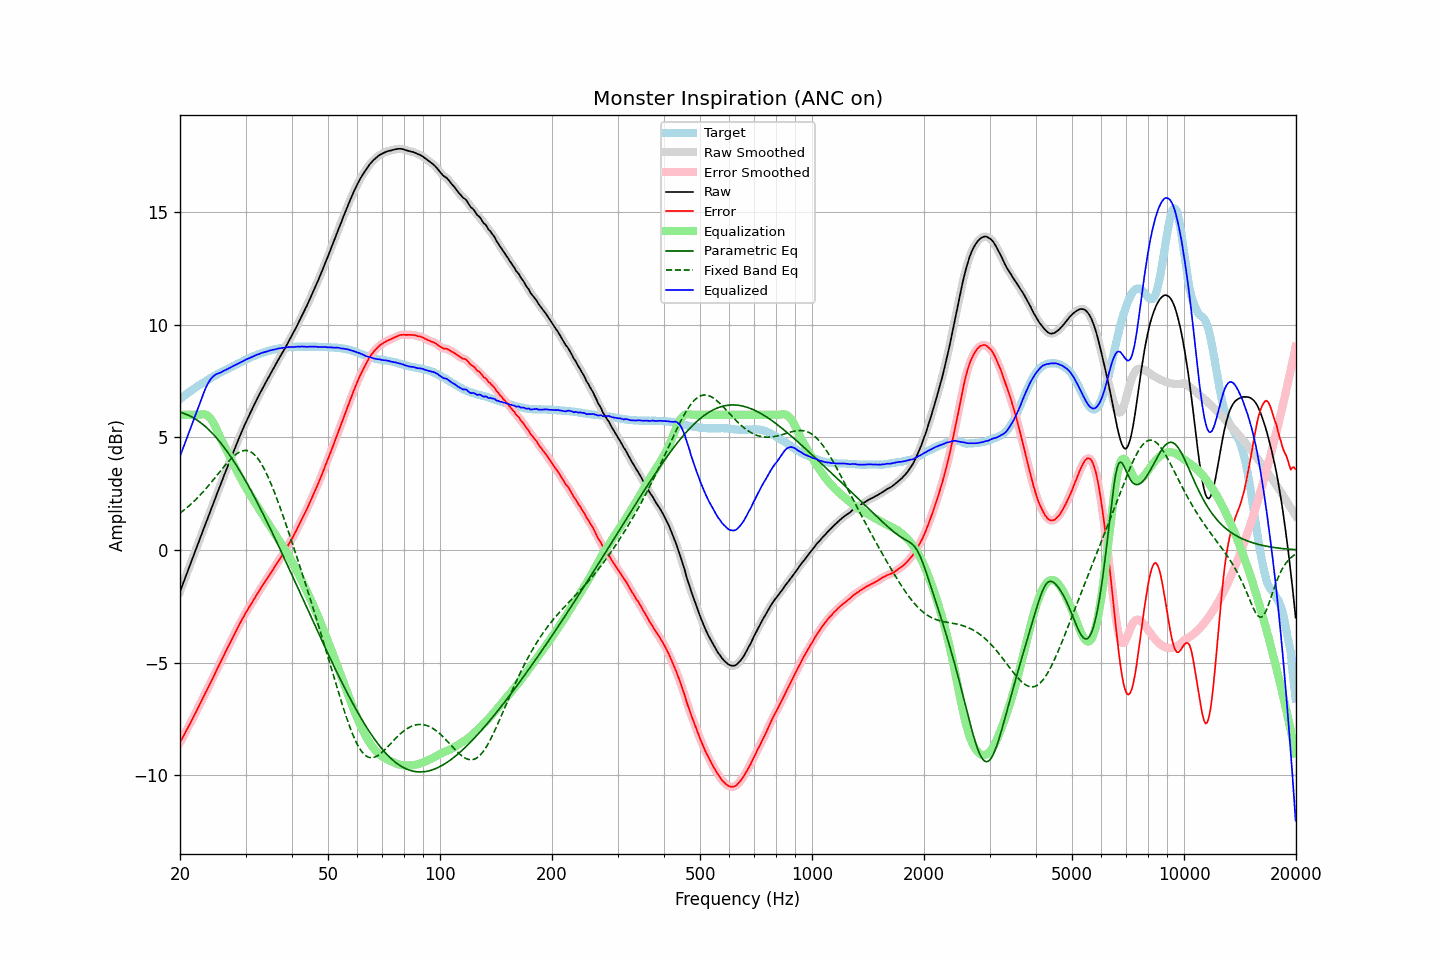

The data file committed next to this chart (first rows):
frequency, raw, error, smoothed, error_smoothed, equalization, parametric_eq, fixed_band_eq, equalized_raw, equalized_smoothed, target
20.00, -1.84, -8.54, -1.84, -8.54, 6.00, 6.12, 1.64, 4.16, 4.16, 6.70
20.20, -1.65, -8.41, -1.65, -8.41, 6.00, 6.10, 1.70, 4.35, 4.35, 6.76
20.40, -1.46, -8.27, -1.46, -8.27, 6.00, 6.07, 1.75, 4.54, 4.54, 6.81
20.61, -1.28, -8.14, -1.27, -8.14, 6.00, 6.05, 1.81, 4.72, 4.73, 6.87
20.81, -1.08, -8.00, -1.08, -8.00, 6.00, 6.02, 1.87, 4.92, 4.92, 6.92
21.02, -0.89, -7.87, -0.89, -7.87, 6.00, 5.99, 1.93, 5.11, 5.11, 6.98
21.23, -0.70, -7.73, -0.71, -7.73, 6.00, 5.96, 1.99, 5.30, 5.29, 7.03
21.44, -0.52, -7.60, -0.52, -7.60, 6.00, 5.92, 2.05, 5.48, 5.48, 7.08
21.66, -0.34, -7.46, -0.33, -7.46, 6.00, 5.88, 2.12, 5.66, 5.67, 7.13
21.87, -0.14, -7.32, -0.14, -7.32, 6.00, 5.84, 2.19, 5.86, 5.86, 7.18
22.09, 0.05, -7.18, 0.05, -7.18, 6.00, 5.80, 2.26, 6.05, 6.05, 7.23
22.31, 0.24, -7.04, 0.24, -7.04, 6.00, 5.75, 2.33, 6.24, 6.24, 7.28
22.54, 0.42, -6.89, 0.43, -6.89, 6.01, 5.70, 2.40, 6.43, 6.43, 7.31
22.76, 0.62, -6.75, 0.62, -6.75, 6.02, 5.64, 2.48, 6.64, 6.64, 7.36
22.99, 0.81, -6.60, 0.81, -6.60, 6.03, 5.59, 2.55, 6.83, 6.83, 7.40
23.22, 1.00, -6.46, 1.00, -6.46, 6.03, 5.53, 2.63, 7.02, 7.02, 7.45
23.45, 1.19, -6.31, 1.18, -6.31, 6.01, 5.47, 2.72, 7.20, 7.19, 7.49
23.69, 1.36, -6.18, 1.37, -6.17, 5.97, 5.40, 2.80, 7.33, 7.34, 7.54
23.92, 1.56, -6.02, 1.56, -6.03, 5.91, 5.34, 2.88, 7.47, 7.47, 7.58
24.16, 1.75, -5.89, 1.74, -5.89, 5.83, 5.27, 2.97, 7.58, 7.58, 7.63
24.40, 1.93, -5.74, 1.93, -5.74, 5.73, 5.19, 3.05, 7.66, 7.66, 7.67
24.65, 2.11, -5.60, 2.12, -5.59, 5.61, 5.12, 3.14, 7.73, 7.73, 7.71
24.89, 2.31, -5.44, 2.31, -5.44, 5.47, 5.04, 3.23, 7.78, 7.78, 7.75
25.14, 2.50, -5.29, 2.50, -5.29, 5.32, 4.96, 3.32, 7.82, 7.82, 7.79
25.39, 2.68, -5.15, 2.68, -5.15, 5.16, 4.87, 3.41, 7.84, 7.84, 7.83
25.65, 2.87, -5.00, 2.86, -5.01, 5.01, 4.78, 3.50, 7.87, 7.87, 7.87
25.91, 3.04, -4.87, 3.05, -4.86, 4.86, 4.69, 3.59, 7.90, 7.91, 7.91
26.16, 3.24, -4.71, 3.23, -4.71, 4.71, 4.60, 3.67, 7.95, 7.95, 7.95
26.43, 3.41, -4.56, 3.42, -4.57, 4.57, 4.51, 3.76, 7.98, 7.98, 7.98
26.69, 3.60, -4.42, 3.60, -4.42, 4.42, 4.41, 3.84, 8.02, 8.02, 8.02
26.96, 3.77, -4.28, 3.77, -4.28, 4.28, 4.31, 3.92, 8.05, 8.05, 8.06
27.23, 3.95, -4.13, 3.96, -4.13, 4.13, 4.21, 4.00, 8.09, 8.09, 8.09
27.50, 4.14, -3.99, 4.14, -3.99, 3.99, 4.10, 4.07, 8.12, 8.12, 8.12
27.77, 4.32, -3.85, 4.32, -3.84, 3.85, 3.99, 4.14, 8.16, 8.16, 8.16
28.05, 4.50, -3.70, 4.49, -3.70, 3.70, 3.88, 4.20, 8.20, 8.20, 8.19
28.33, 4.67, -3.57, 4.67, -3.56, 3.56, 3.77, 4.26, 8.23, 8.23, 8.23
28.62, 4.84, -3.43, 4.84, -3.43, 3.43, 3.65, 4.31, 8.27, 8.27, 8.27
28.90, 5.02, -3.29, 5.02, -3.29, 3.29, 3.54, 4.35, 8.31, 8.31, 8.31
29.19, 5.19, -3.15, 5.19, -3.16, 3.16, 3.42, 4.38, 8.34, 8.34, 8.34
29.48, 5.36, -3.02, 5.35, -3.02, 3.03, 3.30, 4.41, 8.38, 8.38, 8.38
29.78, 5.51, -2.90, 5.52, -2.89, 2.90, 3.17, 4.42, 8.42, 8.42, 8.42
30.08, 5.68, -2.76, 5.68, -2.77, 2.78, 3.05, 4.42, 8.46, 8.46, 8.45
30.38, 5.83, -2.65, 5.83, -2.65, 2.66, 2.92, 4.41, 8.49, 8.49, 8.49
30.68, 5.98, -2.54, 5.98, -2.54, 2.54, 2.79, 4.39, 8.51, 8.52, 8.51
30.99, 6.12, -2.43, 6.13, -2.43, 2.42, 2.66, 4.36, 8.54, 8.54, 8.55
31.30, 6.27, -2.31, 6.27, -2.31, 2.30, 2.53, 4.31, 8.58, 8.58, 8.58
31.61, 6.43, -2.19, 6.43, -2.19, 2.19, 2.40, 4.25, 8.61, 8.61, 8.61
31.93, 6.57, -2.07, 6.57, -2.07, 2.07, 2.26, 4.18, 8.64, 8.64, 8.64
32.24, 6.72, -1.95, 6.72, -1.95, 1.96, 2.12, 4.10, 8.67, 8.67, 8.67
32.57, 6.85, -1.84, 6.86, -1.84, 1.84, 1.98, 4.00, 8.70, 8.70, 8.70
32.89, 7.00, -1.73, 7.00, -1.73, 1.73, 1.84, 3.90, 8.72, 8.72, 8.73
33.22, 7.14, -1.61, 7.13, -1.61, 1.61, 1.70, 3.78, 8.75, 8.75, 8.74
33.55, 7.27, -1.51, 7.27, -1.50, 1.50, 1.56, 3.65, 8.77, 8.77, 8.77
33.89, 7.40, -1.40, 7.40, -1.39, 1.39, 1.42, 3.52, 8.79, 8.79, 8.79
34.23, 7.53, -1.28, 7.53, -1.29, 1.29, 1.27, 3.37, 8.81, 8.81, 8.81
34.57, 7.66, -1.18, 7.66, -1.18, 1.18, 1.13, 3.21, 8.83, 8.83, 8.84
34.92, 7.79, -1.06, 7.79, -1.07, 1.07, 0.98, 3.05, 8.86, 8.85, 8.86
35.27, 7.91, -0.96, 7.92, -0.96, 0.96, 0.83, 2.88, 8.87, 8.87, 8.87
35.62, 8.05, -0.85, 8.04, -0.85, 0.85, 0.68, 2.70, 8.89, 8.89, 8.89
35.97, 8.17, -0.74, 8.17, -0.74, 0.74, 0.53, 2.52, 8.90, 8.91, 8.91
... 635 more rows
